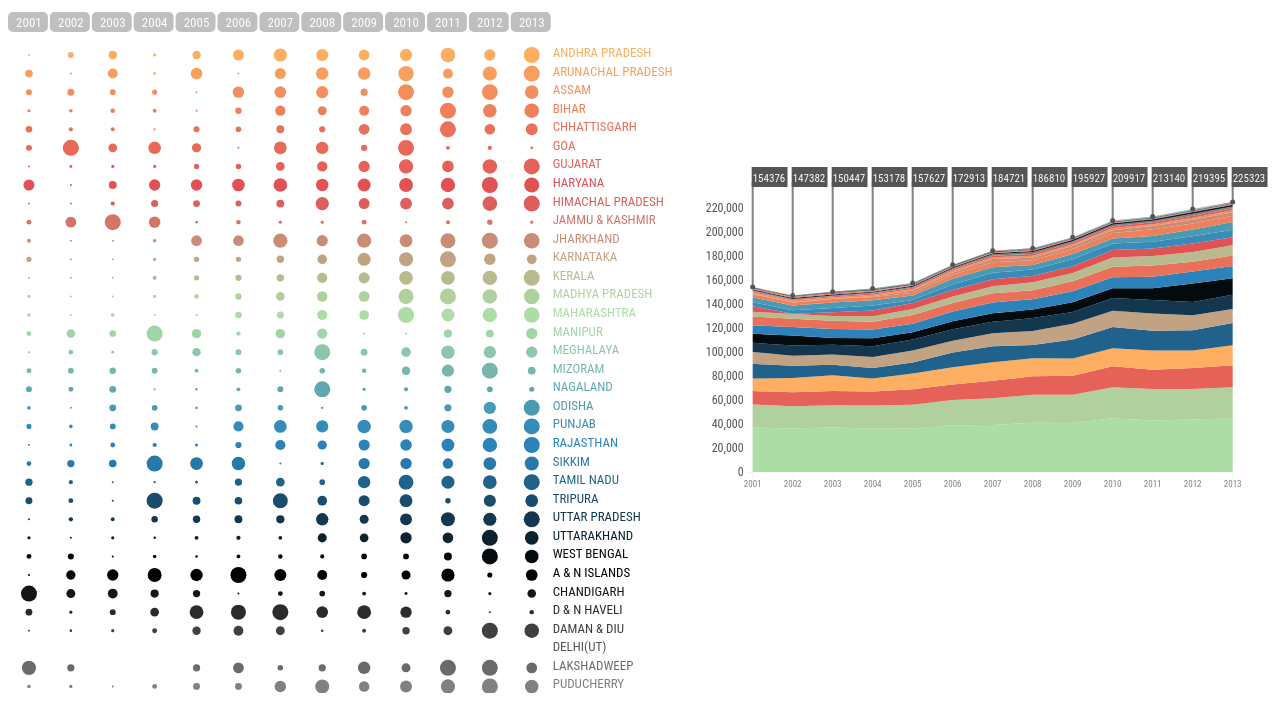
D3 v3 page, settled after 480 driven frames (8 s of simulated time); the page loaded 1 data file(s).



var color = {
    "ANDHRA PRADESH": "#fdae61",
    "ARUNACHAL PRADESH": "#f89f5f",
    "ASSAM": "#f48f5d",
    "BIHAR": "#ef805b",
    "CHHATTISGARH": "#ea7159",
    "GOA": "#e86958",
    "GUJARAT": "#e66157",
    "HARYANA": "#e15255",
    'HIMACHAL PRADESH': "#dd5e5c",
    'JAMMU & KASHMIR': "#d47569",
    "JHARKHAND": "#ca8c76",
    "KARNATAKA": "#c1a383",
    "KERALA": "#b8ba90",
    "MADHYA PRADESH": "#b0d19d",
    "MAHARASHTRA": "#abdda4",
    "MANIPUR": "#a0d5a6",
    "MEGHALAYA": "#8bc7aa",
    "MIZORAM": "#76b7ad",
    "NAGALAND": '#60a8b1',
    'ODISHA': "#4b9ab4",
    "PUNJAB": '#368bb8',
    "RAJASTHAN": "#2b83ba",
    "SIKKIM": "#2778ab",
    "TAMIL NADU": "#20628b",
    "TRIPURA": "#194c6d",
    "UTTAR PRADESH": "#12374e",
    "UTTARAKHAND": "#0b212e",
    "WEST BENGAL": "#040b0f",
    "A & N ISLANDS": "#000000",
    "CHANDIGARH": "#151515",
    "D & N HAVELI": "#2b2b2b",
    "DAMAN & DIU": "#404040",
    "DELHI(UT)": "#555555",
    "LAKSHADWEEP": "#6a6a6a",
    "PUDUCHERRY": "#808080"
};
var circles = [];
var text_labels = [];
var chart_data, stream_data, area_stack, total_data;
var line_tips = []
var word_active = {
    'ELECTROCUTION': true,
    'GAS-CYLINDER-STOVE-BURST': true,
    'FIRE-ARMS': true,
    "SUDDEN-DEATHS-HEART-ATTACKS-": true,
    "EPILEPTIC-FITS-GIDDINESS": true,
    "ABORTIONS-CHILD-BIRTH": true,
    "INFLUENCE-OF-ALCOHOL": true,
    "FOOD-POISIONING-ACCIDENTAL-INTAKE-OF-INSECTICIDES-ETC": true,
    "SNAKE-BITE-ANIMAL-BITE": true,
    "OTHER-RAILWAY-ACCIDENTS": true,
    "TOTAL-DROWNING": true,
    "TOTAL-FALLS": true,
    "TOTAL-FIRE": true,
    "TOTAL-SUDDEN-DEATHS": true,
    "TOTAL-POISONING": true,
		'OTHER': true
};
var animation_duration = 500;
var matrix_width = 1280;
var matrix_height = 691;
var matrix_dimension = {
    width: matrix_width / 2.35,
    height: 650,
    top: 55,
    left: 0,
}
var stream_margin = {
        top: 200,
        right: 20,
        bottom: 30,
        left: 200
    },
    stream_width = 700 - stream_margin.left - stream_margin.right,
    stream_height = 500 - stream_margin.top - stream_margin.bottom;
var keys;

var x = d3.time.scale()
    .range([0, stream_width]);

var y = d3.scale.linear()
    .range([stream_height, 0]);

var xAxis = d3.svg.axis()
    .scale(x)
    .orient("bottom")
    .tickFormat(function(d, i) {
        return 2001 + parseInt(i);
    });

var yAxis = d3.svg.axis()
    .scale(y)
    .orient("left")

var area = d3.svg.area()
    .x(function(d) {
        return x(String(d.date));
    })
    .y0(function(d) {
        return y(d.y0);
    })
    .y1(function(d) {
        return y(d.y0 + d.y);
    });

var stream_stack = d3.layout.stack()
    .values(function(d) {
        return d.values;
    });

var svg = d3.select("#matrix").append("svg").attr("width", matrix_width).attr("height", matrix_height);

var tooltip = d3.select("body")
    .append("div")
    .attr('class', 'd3-tip')
    .style("position", "absolute")
    .style("z-index", "10")
    .style("visibility", "hidden")
    .style("font", "14px 'Roboto Condensed', 'Helvetica', 'Arial', sans-serif")
    .style('font-size', '12')
    .style('font-weight', 'normal')
    .style("fill", '#808080');

d3.csv("data/raw.csv", function(raw_data) {
		total_data = raw_data;
    var stream_data_dummy = {
        'YEAR': 2001,
        'JAMMU & KASHMIR': 0,
        "PUNJAB": 0,
        'HIMACHAL PRADESH': 0,
        "UTTARAKHAND": 0,
        "HIMACHAL PRADESH": 0,
        "RAJASTHAN": 0,
        "HARYANA": 0,
        "UTTAR PRADESH": 0,
        "SIKKIM": 0,
        "ASSAM": 0,
        "ARUNACHAL PRADESH": 0,
        "MEGHALAYA": 0,
        "MANIPUR": 0,
        "NAGALAND": 0,
        "MIZORAM": 0,
        "GUJARAT": 0,
        "MADHYA PRADESH": 0,
        "CHHATTISGARH": 0,
        "JHARKHAND": 0,
        "MAHARASHTRA": 0,
        "BIHAR": 0,
        "WEST BENGAL": 0,
        'ODISHA': 0,
        "KERALA": 0,
        "TAMIL NADU": 0,
        "KARNATAKA": 0,
        "ANDHRA PRADESH": 0,
        "GOA": 0,
        "A & N ISLANDS": 0,
        "PUDUCHERRY": 0,
        "LAKSHADWEEP": 0,
        "TRIPURA": 0,
        "D & N HAVELI": 0,
        "DAMAN & DIU": 0,
        "DELHI(UT)": 0,
        "CHANDIGARH": 0
    };
    stream_data = [];
    chart_data = {
        'JAMMU & KASHMIR': [],
        "PUNJAB": [],
        'HIMACHAL PRADESH': [],
        "UTTARAKHAND": [],
        "HIMACHAL PRADESH": [],
        "RAJASTHAN": [],
        "HARYANA": [],
        "UTTAR PRADESH": [],
        "SIKKIM": [],
        "ASSAM": [],
        "ARUNACHAL PRADESH": [],
        "MEGHALAYA": [],
        "MANIPUR": [],
        "NAGALAND": [],
        "MIZORAM": [],
        "GUJARAT": [],
        "MADHYA PRADESH": [],
        "CHHATTISGARH": [],
        "JHARKHAND": [],
        "MAHARASHTRA": [],
        "BIHAR": [],
        "WEST BENGAL": [],
        'ODISHA': [],
        "KERALA": [],
        "TAMIL NADU": [],
        "KARNATAKA": [],
        "ANDHRA PRADESH": [],
        "GOA": [],
        "A & N ISLANDS": [],
        "PUDUCHERRY": [],
        "LAKSHADWEEP": [],
        "TRIPURA": [],
        "D & N HAVELI": [],
        "DAMAN & DIU": [],
        "DELHI(UT)": [],
        "CHANDIGARH": []
    };

    for (var i = 0; i < Object.keys(color).length; i++) {
        for (var j = 0; j < 13; j++) {
            chart_data[Object.keys(color)[i]].push(0);
        }
    }

    raw_data.forEach(function(d) {
        try {
            if ((word_active)[d['CAUSE'].replace(' ', '-').replace('/', '-')
                    .replace(' ', '-').replace(' ', '-')
                    .replace(' ', '-').replace(' ', '-')
                    .replace(' ', '-').replace('.', '')
                    .replace('(', '-').replace(')', '-')]) {
                chart_data[d['STATE/UT']][parseInt(d['YEAR']) - 2001] += parseInt(d['TOTAL KILLED']);
            }
        } catch (err) {

        }
    });

    for (var j = 0; j < 13; j++) {
        stream_data_dummy['YEAR'] = String(j + 2001);
        for (var i = 0; i < Object.keys(color).length; i++) {
            stream_data_dummy[Object.keys(color)[i]] = chart_data[Object.keys(color)[i]][j];
        }
        stream_data.push(JSON.parse(JSON.stringify(stream_data_dummy)));
    }
    matrix_draw(chart_data);
    stream_draw(stream_data);
});

$('.accident-type').click(function() {
    var id = $(this).attr('id');
    if (id == 'select-all') {
        $("#" + id).css("background-color", "#2b2b2b");
    } else {
        $("#" + "select-all").css("background-color", "#808080");
    }
    for (i in word_active) {
        if (id == 'select-all') {
            word_active[i] = true;
            $("#" + i).css("background-color", "#bfbfbf");
        } else if (i == id) {
            word_active[i] = true;
            $("#" + i).css("background-color", "#2b2b2b");
        } else {
            word_active[i] = false;
            $("#" + i).css("background-color", "#bfbfbf");
        }
    }
    update_data();
});

function update_data() {
        var stream_data_dummy = {
            'YEAR': 2001,
            'JAMMU & KASHMIR': 0,
            "PUNJAB": 0,
            'HIMACHAL PRADESH': 0,
            "UTTARAKHAND": 0,
            "HIMACHAL PRADESH": 0,
            "RAJASTHAN": 0,
            "HARYANA": 0,
            "UTTAR PRADESH": 0,
            "SIKKIM": 0,
            "ASSAM": 0,
            "ARUNACHAL PRADESH": 0,
            "MEGHALAYA": 0,
            "MANIPUR": 0,
            "NAGALAND": 0,
            "MIZORAM": 0,
            "GUJARAT": 0,
            "MADHYA PRADESH": 0,
            "CHHATTISGARH": 0,
            "JHARKHAND": 0,
            "MAHARASHTRA": 0,
            "BIHAR": 0,
            "WEST BENGAL": 0,
            'ODISHA': 0,
            "KERALA": 0,
            "TAMIL NADU": 0,
            "KARNATAKA": 0,
            "ANDHRA PRADESH": 0,
            "GOA": 0,
            "A & N ISLANDS": 0,
            "PUDUCHERRY": 0,
            "LAKSHADWEEP": 0,
            "TRIPURA": 0,
            "D & N HAVELI": 0,
            "DAMAN & DIU": 0,
            "DELHI(UT)": 0,
            "CHANDIGARH": 0
        };
        stream_data = [];
        for (var i = 0; i < Object.keys(color).length; i++) {
            for (var j = 0; j < 13; j++) {
                chart_data[Object.keys(color)[i]][j] = 0;
            }
        }

        total_data.forEach(function(d) {
            try {
                if ((word_active)[d['CAUSE'].replace(' ', '-').replace('/', '-')
                        .replace(' ', '-').replace(' ', '-')
                        .replace(' ', '-').replace(' ', '-')
                        .replace(' ', '-').replace('.', '')
                        .replace('(', '-').replace(')', '-')]) {
                    chart_data[d['STATE/UT']][parseInt(d['YEAR']) - 2001] += parseInt(d['TOTAL KILLED']);
                }
            } catch (err) {

            }
        });

        for (var j = 0; j < 13; j++) {
            stream_data_dummy['YEAR'] = String(j + 2001);
            for (var i = 0; i < Object.keys(color).length; i++) {
                stream_data_dummy[Object.keys(color)[i]] = chart_data[Object.keys(color)[i]][j];
            }
            stream_data.push(JSON.parse(JSON.stringify(stream_data_dummy)));
        }
        update_stream(stream_data);
        update_matrix(chart_data);

}

function matrix_draw(chart_data) {

    svg.append('rect')
        .attr('x', matrix_dimension.left)
        .attr('y', matrix_dimension.top)
        .attr('width', matrix_dimension.width)
        .attr('height', matrix_dimension.height)
        .attr('fill', "#fff");

    labels = svg.append("g");

    for (var i = 0; i < 13; i++) {
			labels.append('rect')
				.attr('x', (i * matrix_dimension.width / 13) + matrix_dimension.left)
				.attr('y', 10)
				.attr('rx', 5)
				.attr('ry', 5)
				.attr('width', matrix_dimension.width / 13 - 2)
				.attr('height', 20)
				.attr('fill', '#bfbfbf')
				.attr('class', i)
				.on('mouseover', function() {
						var j = parseInt(this.getAttribute('class'));
						for (var i = 0; i < Object.keys(color).length; i++) {
								d3.selectAll((circles[13 * i + j][0]))
										.transition()
										.style('visibility', 'hidden');

								($(text_labels[13 * i + j][0]))
								.css('visibility', 'visible');

						}
						line_tips[4*j].transition().duration(animation_duration).attr('stroke', '#000000').attr('y1', -100);
						line_tips[4*j + 1].transition().duration(animation_duration).attr('fill', '#000000').attr('r', 4);
						line_tips[4*j + 2].transition().duration(animation_duration).style('fill', '#000000').attr('y', -100).attr('width', 90).attr('height', 40).attr('x', function(){
							if(j > 10){
								return j * ((480) / 12) - 90;
							}
							else{
								return (j * ((480) / 12)) - 1
							}
						});
						line_tips[4*j + 3].transition().duration(animation_duration).attr('y', -70).style('font-size', '25px').attr('x', function(){
							if(j > 10){
								return ((j)*(480) / 12) + 5 - 90;
							}
							else{
								return (j)*(480) / 12 + 5;
							}
						});
				})
				.on('mouseout', function() {
						var j = parseInt(this.getAttribute('class'))
						for (var i = 0; i < Object.keys(color).length; i++) {
								d3.selectAll((circles[13 * i + j][0]))
										.transition()
										.style('visibility', 'visible');

								($(text_labels[13 * i + j][0]))
								.css('visibility', 'hidden');
						}

						line_tips[4*j].transition().duration(animation_duration).attr('stroke', '#808080').attr('y1', -20);
						line_tips[4*j + 1].transition().duration(animation_duration).attr('fill', '#555555').attr('r', 2.5);
						line_tips[4*j + 2].transition().duration(animation_duration).style('fill', '#555555').attr('y', -35).attr('width', (430) / 12).attr('height', 20).attr('x', (j * ((480) / 12)) - 1);
						line_tips[4*j + 3].transition().duration(animation_duration).attr('y', -20).attr('x', ((j)*(480) / 12)).style('font-size', '11px');
				});

      labels.append('text')
            .attr('x', (i * matrix_dimension.width / 13) + matrix_dimension.left + (matrix_dimension.width / 26))
            .attr('y', matrix_dimension.top - 30)
            .attr('class', i)
            .style("font", "13px 'Roboto Condensed', 'Helvetica', 'Arial', sans-serif")
						.style("font-weight", "normal")
						.style('text-anchor', 'middle')
            .style("cursor", 'default')
            .style("fill", 'white')
						.text((i + 2001))
            .on('mouseover', function() {
								var j = parseInt(this.getAttribute('class'));
                for (var i = 0; i < Object.keys(color).length; i++) {
                    d3.selectAll((circles[13 * i + j][0]))
                        .transition()
                        .style('visibility', 'hidden');

                    ($(text_labels[13 * i + j][0]))
                    .css('visibility', 'visible');

                }
								line_tips[4*j].transition().duration(animation_duration).attr('stroke', '#000000').attr('y1', -100);
								line_tips[4*j + 1].transition().duration(animation_duration).attr('fill', '#000000').attr('r', 4);
								line_tips[4*j + 2].transition().duration(animation_duration).style('fill', '#000000').attr('y', -100).attr('width', 90).attr('height', 40).attr('x', function(){
									if(j > 10){
										return j * ((480) / 12) - 90;
									}
									else{
										return (j * ((480) / 12)) - 1
									}
								});
								line_tips[4*j + 3].transition().duration(animation_duration).attr('y', -70).style('font-size', '25px').attr('x', function(){
									if(j > 10){
										return ((j)*(480) / 12) + 5 - 90;
									}
									else{
										return (j)*(480) / 12 + 5;
									}
								});
						})
            .on('mouseout', function() {
								var j = parseInt(this.getAttribute('class'))
                for (var i = 0; i < Object.keys(color).length; i++) {
                    d3.selectAll((circles[13 * i + j][0]))
                        .transition()
                        .style('visibility', 'visible');

                    ($(text_labels[13 * i + j][0]))
                    .css('visibility', 'hidden');
                }

								line_tips[4*j].transition().duration(animation_duration).attr('stroke', '#808080').attr('y1', -20);
								line_tips[4*j + 1].transition().duration(animation_duration).attr('fill', '#555555').attr('r', 2.5);
								line_tips[4*j + 2].transition().duration(animation_duration).style('fill', '#555555').attr('y', -35).attr('width', (430) / 12).attr('height', 20).attr('x', (j * ((480) / 12)) - 1);
								line_tips[4*j + 3].transition().duration(animation_duration).attr('y', -20).attr('x', ((j)*(480) / 12)).style('font-size', '11px');
					  });



    }
    for (var i = 0; i < Object.keys(color).length; i++) {
        labels.append('text')
            .attr('y', i * matrix_dimension.height / Object.keys(color).length + matrix_dimension.top)
            .attr('x', matrix_dimension.left + matrix_dimension.width)
            .attr('id', Object.keys(color)[i])
            .style("text-align", "left")
            .style("font", "13px 'Roboto Condensed', 'Helvetica', 'Arial', sans-serif")
						.style('font-weight', 'normal')
            .style('fill', color[Object.keys(color)[i]])
            .style("cursor", 'default')
						.text(Object.keys(color)[i])
            .on('mouseover', function() {
                for (var i = 0; i < Object.keys(color).length; i++) {
                    if (Object.keys(color)[i] == this.getAttribute('id')) {
                        for (var j = 0; j < 13; j++) {
                            d3.selectAll((circles[13 * i + j][0]))
                                .transition()
                                .style('visibility', 'hidden');

                            ($(text_labels[13 * i + j][0]))
                            .css('visibility', 'visible');

                        }
                    }
                }
								for(var i in keys){
									if(keys[i] != this.id){
										d3.select(area_stack[0][i]).transition().duration(animation_duration).style('fill', '#808080')
									}
								}
            })
            .on('mouseout', function() {
                for (var i = 0; i < Object.keys(color).length; i++) {
                    if (Object.keys(color)[i] == this.getAttribute('id')) {
                        for (var j = 0; j < 13; j++) {

                            d3.selectAll((circles[13 * i + j][0]))
                                .transition()
                                .style('visibility', 'visible');

                            ($(text_labels[13 * i + j][0]))
                            .css('visibility', 'hidden');

                        }
                    }
                }
								for(var i in keys){
										d3.select(area_stack[0][i]).transition().duration(animation_duration).style('fill', color[keys[i]])
								}
            });
    }

    for (var i = 0; i < Object.keys(color).length; i++) {
        for (var j = 0; j < 13; j++) {
            circles.push(svg.append('circle')
                .attr('cx', (j * matrix_dimension.width / 13) + matrix_dimension.left + (matrix_dimension.width / 26))
                .attr('cy', (i * matrix_dimension.height / Object.keys(color).length) + matrix_dimension.top - 2)
                .attr('r', function() {
                    if (chart_data[Object.keys(color)[i]][j] == 0) {
                        return 0;
                    }
                    var scale = d3.scale.linear().domain([d3.min(chart_data[Object.keys(color)[i]]),
                        d3.max(chart_data[Object.keys(color)[i]])
                    ]).range([1, 8]);
                    return scale(chart_data[Object.keys(color)[i]][j]);
                })
                .attr('fill', color[Object.keys(color)[i]]));

            text_labels.push(svg.append('text')
                .attr('y', (i * matrix_dimension.height / Object.keys(color).length) + matrix_dimension.top)
                .attr('x', (j * matrix_dimension.width / 13) + matrix_dimension.left + (matrix_dimension.width / 26))
                .attr('class', Object.keys(color)[i])
                .style("text-anchor", "middle")
                .style("font", "13px 'Roboto Condensed', 'Helvetica', 'Arial', sans-serif")
								.style('font-weight', 'normal')
                .style("visibility", "hidden")
                .style('fill', color[Object.keys(color)[i]])
								.text(chart_data[Object.keys(color)[i]][j]))
        }
    }
}

function update_matrix(chart_data) {
    for (var i = 0; i < Object.keys(color).length; i++) {
        for (var j = 0; j < 13; j++) {
            d3.selectAll((circles[13 * i + j][0]))
                .transition()
                .attr('r', function() {
                    if (chart_data[Object.keys(color)[i]][j] == 0) {
                        return 0;
                    }
                    var scale = d3.scale.linear().domain([d3.min(chart_data[Object.keys(color)[i]]),
                        d3.max(chart_data[Object.keys(color)[i]])
                    ]).range([1, 8]);
                    return scale(chart_data[Object.keys(color)[i]][j]);
                });

            ($(text_labels[13 * i + j][0]))
            .text(chart_data[Object.keys(color)[i]][j]);
        }
    }
}

function stream_draw(data) {

    var sum_chart_data = {
        'JAMMU & KASHMIR': 0,
        "PUNJAB": 0,
        'HIMACHAL PRADESH': 0,
        "UTTARAKHAND": 0,
        "HIMACHAL PRADESH": 0,
        "RAJASTHAN": 0,
        "HARYANA": 0,
        "UTTAR PRADESH": 0,
        "SIKKIM": 0,
        "ASSAM": 0,
        "ARUNACHAL PRADESH": 0,
        "MEGHALAYA": 0,
        "MANIPUR": 0,
        "NAGALAND": 0,
        "MIZORAM": 0,
        "GUJARAT": 0,
        "MADHYA PRADESH": 0,
        "CHHATTISGARH": 0,
        "JHARKHAND": 0,
        "MAHARASHTRA": 0,
        "BIHAR": 0,
        "WEST BENGAL": 0,
        'ODISHA': 0,
        "KERALA": 0,
        "TAMIL NADU": 0,
        "KARNATAKA": 0,
        "ANDHRA PRADESH": 0,
        "GOA": 0,
        "A & N ISLANDS": 0,
        "PUDUCHERRY": 0,
        "LAKSHADWEEP": 0,
        "TRIPURA": 0,
        "D & N HAVELI": 0,
        "DAMAN & DIU": 0,
        "DELHI(UT)": 0,
        "CHANDIGARH": 0
    }; // stores the sum of deaths across all years
    var sum_year_data = []; // stores the sum of all categories for one year

    for (var j = 0; j < 13; j++) { // sum chart data
        var year_sum = 0;
        for (var i = 0; i < Object.keys(color).length; i++) {
            sum_chart_data[Object.keys(color)[i]] += data[j][Object.keys(color)[i]];
            year_sum += data[j][Object.keys(color)[i]];
        }
        sum_year_data.push(year_sum);
    }

    keys = Object.keys(sum_chart_data);
    keys.sort(function(a, b) {
        return sum_chart_data[a] - sum_chart_data[b];
    });

    var browsers = stream_stack(keys.reverse().map(function(name) {
        return {
            name: name,
            values: data.map(function(d) {
                return {
                    date: d['YEAR'],
                    y: d[name] * 1
                };
            })
        };
    }));

    // Find the value of the day with highest total value
    var maxDateVal = d3.max(data, function(d) {
        var vals = d3.keys(d).map(function(key) {
            return key !== "YEAR" ? d[key] : 0
        });
        return d3.sum(vals);
    });

    // Set domains for axes
    x.domain(d3.extent(data, function(d) {
        return d['YEAR'];
    }));
    y.domain([0, maxDateVal]);

    var stream_chart = svg.append('g')
        .attr("width", stream_width + stream_margin.left + stream_margin.right)
        .attr("height", stream_height + stream_margin.top + stream_margin.bottom)
        .attr("transform", "translate(" + (matrix_dimension.width + matrix_dimension.left + stream_margin.left) + "," + stream_margin.top + ")");

    var browser = stream_chart.selectAll(".browser")
        .data(browsers)
        .enter().append("g")
        .attr("class", "browser");

    area_stack = browser.append("path")
        .attr("class", "area")
        .attr("d", function(d) {
            return area(d.values);
        })
        .style("fill", function(d) {
            return color[d.name];
        })
        .on("mouseover", function(d) {
						if(event){
							tooltip.style("visibility", "visible")
						}
            tooltip.text(d.name);
        })
        .on("mousemove", function(d) {
            return tooltip.style("top", (event.pageY - 10) + "px").style("left", (event.pageX + 10) + "px");
        })
        .on("mouseout", function(d) {
            return tooltip.style("visibility", "hidden");
        });

    stream_chart.append("g")
        .attr("class", "x axis")
        .attr("transform", "translate(0," + stream_height + ")")
        .style("font", "9px 'Roboto Condensed', 'Helvetica', 'Arial', sans-serif")
        .style('font-weight', 'normal')
        .style("fill", '#808080')
        .call(xAxis);

    stream_chart.append("g")
        .attr("class", "y axis")
        .style("font", "12px 'Roboto Condensed', 'Helvetica', 'Arial', sans-serif")
        .style('font-size', '12')
        .style('font-weight', 'normal')
        .style("fill", '#555555')
        .call(yAxis);

    for (var i = 0; i < 13; i++) {
        line_tips.push(stream_chart.append('line')
            .attr('x1', function(d) {
                return (i * ((480) / 12));
            })
            .attr('y1', function(d) {
                return -20;
            })
            .attr('x2', function(d) {
                return (i * ((480) / 12));
            })
            .attr('y2', function(d) {
                return (1 - (sum_year_data[i] / Math.max(...sum_year_data))) * stream_height;
            })
            .attr("stroke-width", 2)
            .attr("stroke", "#808080"));

        line_tips.push(stream_chart.append('circle')
            .attr('cx', function(d) {
                return (i * ((480) / 12));
            })
            .attr('cy', function(d) {
                return (1 - (sum_year_data[i] / Math.max(...sum_year_data))) * stream_height;
            })
            .attr("r", 2.5)
            .attr("fill", "#555555"));

				line_tips.push(
								stream_chart.append('rect')
								.attr('width', (430) / 12)
								.attr('height', 20)
								.attr('x', (i * ((480) / 12)) - 1)
								.attr('y', -35)
								.attr('class', i)
								.style("font", "11px 'Roboto Condensed', 'Helvetica', 'Arial', sans-serif")
								.style("cursor", 'default')
								.style("font-weight", 'normal')
								.style("fill", '#555555')
								.style("text-align", 'left')
								.text(sum_year_data[i])
				);
        line_tips.push(
            stream_chart.append('text')
            .attr('x', (i * ((480) / 12)))
            .attr('y', -20)
            .attr('class', i)
            .style("font", "11px 'Roboto Condensed', 'Helvetica', 'Arial', sans-serif")
            .style("cursor", 'default')
            .style("font-weight", 'normal')
            .style("fill", '#fff')
            .style("text-align", 'left')
            .text(sum_year_data[i])
        );
    }
}

function update_stream(data) {
    var sum_chart_data = {
        'JAMMU & KASHMIR': 0,
        "PUNJAB": 0,
        'HIMACHAL PRADESH': 0,
        "UTTARAKHAND": 0,
        "HIMACHAL PRADESH": 0,
        "RAJASTHAN": 0,
        "HARYANA": 0,
        "UTTAR PRADESH": 0,
        "SIKKIM": 0,
        "ASSAM": 0,
        "ARUNACHAL PRADESH": 0,
        "MEGHALAYA": 0,
        "MANIPUR": 0,
        "NAGALAND": 0,
        "MIZORAM": 0,
        "GUJARAT": 0,
        "MADHYA PRADESH": 0,
        "CHHATTISGARH": 0,
        "JHARKHAND": 0,
        "MAHARASHTRA": 0,
        "BIHAR": 0,
        "WEST BENGAL": 0,
        'ODISHA': 0,
        "KERALA": 0,
        "TAMIL NADU": 0,
        "KARNATAKA": 0,
        "ANDHRA PRADESH": 0,
        "GOA": 0,
        "A & N ISLANDS": 0,
        "PUDUCHERRY": 0,
        "LAKSHADWEEP": 0,
        "TRIPURA": 0,
        "D & N HAVELI": 0,
        "DAMAN & DIU": 0,
        "DELHI(UT)": 0,
        "CHANDIGARH": 0
    }; // stores the sum of deaths across all years
    var sum_year_data = []; // stores the sum of all categories for one year

    for (var j = 0; j < 13; j++) { // sum chart data
        var year_sum = 0;
        for (var i = 0; i < Object.keys(color).length; i++) {
            sum_chart_data[Object.keys(color)[i]] += data[j][Object.keys(color)[i]];
            year_sum += data[j][Object.keys(color)[i]];
        }
        sum_year_data.push(year_sum);
    }

    keys = Object.keys(sum_chart_data);
    keys.sort(function(a, b) {
        return sum_chart_data[a] - sum_chart_data[b];
    });

    var browsers = stream_stack(keys.reverse().map(function(name) {
        return {
            name: name,
            values: data.map(function(d) {
                return {
                    date: d['YEAR'],
                    y: d[name] * 1
                };
            })
        };
    }));

    // Find the value of the day with highest total value
    var maxDateVal = d3.max(data, function(d) {
        var vals = d3.keys(d).map(function(key) {
            return key !== "YEAR" ? d[key] : 0
        });
        return d3.sum(vals);
    });

    // Set domains for axes
    x.domain(d3.extent(data, function(d) {
        return d['YEAR'];
    }));
    y.domain([0, maxDateVal]);

    area_stack
        .data(browsers)
        .transition()
        .duration(animation_duration)
        .attr("d", function(d) {
            return area(d.values);
        })
        .style("fill", function(d) {
            return color[d.name];
        });

    svg.selectAll("g .x.axis")
        .call(xAxis);

    svg.selectAll("g .y.axis")
        .call(yAxis);

    for (var i = 0; i < 52; i = i + 4) {
        line_tips[i]
            .transition()
            .duration(animation_duration)
            .attr('y2', function(d) {
                return (1 - (sum_year_data[i / 4] / Math.max(...sum_year_data))) * stream_height;
            });

        line_tips[i + 1]
            .transition()
            .duration(animation_duration)
            .attr('cy', function(d) {
                return (1 - (sum_year_data[i / 4] / Math.max(...sum_year_data))) * stream_height;
            });

        line_tips[i + 3]
            .text(sum_year_data[i / 4]);

    }

}


d3.selection.prototype.moveToFront = function() {
    return this.each(function() {
        this.parentNode.appendChild(this);
    });
};



### data: data/raw.csv
STATE/UT, YEAR, CAUSE, CASES, MALE INJURED, FEMALE INJURED, TOTAL INJURED, MALE KILLED, FEMALE KILLED, TOTAL KILLED
ANDHRA PRADESH, 2001, AIR-CRASH, 0, 0, 0, 0, 0, 0, 0
ANDHRA PRADESH, 2001, COLLAPSE OF STRUCTURE(HOUSE), 40, 9, 2, 11, 28, 28, 56
ANDHRA PRADESH, 2001, COLLAPSE OF STRUCTURE(BUILDING), 18, 1, 2, 3, 29, 7, 36
ANDHRA PRADESH, 2001, COLLAPSE OF STRUCTURE(DAM), 0, 0, 0, 0, 0, 0, 0
ANDHRA PRADESH, 2001, COLLAPSE OF STRUCTURE(BRIDGE), 4, 2, 2, 4, 6, 6, 12
ANDHRA PRADESH, 2001, COLLAPSE OF STRUCTURE(OTHERS), 84, 17, 8, 25, 80, 33, 113
ANDHRA PRADESH, 2001, DROWNING (BOAT CAPSIZE), 33, 6, 0, 6, 34, 7, 41
ANDHRA PRADESH, 2001, DROWNING(OTHER CASES), 1366, 27, 3, 30, 1044, 362, 1406
ANDHRA PRADESH, 2001, ELECTROCUTION, 611, 8, 10, 18, 573, 92, 665
ANDHRA PRADESH, 2001, EXPLOSION (BOMB EXPLOSION), 8, 16, 4, 20, 13, 16, 29
ANDHRA PRADESH, 2001, EXPLOSION(OTHER EXPLOSION LIKE BOILERS,, 11, 1, 0, 1, 4, 4, 8
ANDHRA PRADESH, 2001, FALLS (FALL FROM HEIGHT), 753, 14, 3, 17, 696, 88, 784
ANDHRA PRADESH, 2001, FALL INTO PIT/MANHOLE, 69, 1, 0, 1, 55, 10, 65
ANDHRA PRADESH, 2001, FACTORY/MACHINE ACCIDENTS, 48, 9, 0, 9, 40, 17, 57
ANDHRA PRADESH, 2001, FIRE (FIREWORKS/CRACKERS), 28, 16, 3, 19, 31, 8, 39
ANDHRA PRADESH, 2001, FIRE (SHORT-CIRCUIT), 292, 8, 2, 10, 264, 43, 307
ANDHRA PRADESH, 2001, GAS CYLINDER/STOVE BURST, 1003, 21, 52, 73, 204, 732, 936
ANDHRA PRADESH, 2001, OTHER FIRE ACCIDENTS, 582, 6, 13, 19, 169, 390, 559
ANDHRA PRADESH, 2001, FIRE-ARMS, 25, 1, 0, 1, 19, 7, 26
ANDHRA PRADESH, 2001, SUDDEN DEATHS(HEART ATTACKS), 268, 0, 0, 0, 220, 59, 279
ANDHRA PRADESH, 2001, EPILEPTIC FITS/GIDDINESS, 50, 1, 0, 1, 34, 15, 49
ANDHRA PRADESH, 2001, ABORTIONS/CHILD BIRTH, 19, 0, 0, 0, 0, 19, 19
ANDHRA PRADESH, 2001, INFLUENCE OF ALCOHOL, 183, 14, 1, 15, 170, 11, 181
ANDHRA PRADESH, 2001, KILLED BY ANIMALS, 33, 1, 0, 1, 29, 4, 33
ANDHRA PRADESH, 2001, MINES OR QUARY DISASTER, 19, 5, 4, 9, 12, 3, 15
ANDHRA PRADESH, 2001, FOOD POISIONING/ACCIDENTAL INTAKE OF INS…, 159, 13, 3, 16, 140, 46, 186
ANDHRA PRADESH, 2001, SPURIOUS/POISIONOUS LIQUOR, 23, 4, 1, 5, 20, 3, 23
ANDHRA PRADESH, 2001, LEAKAGE OF POISINOUS GASES ETC., 4, 0, 0, 0, 4, 0, 4
ANDHRA PRADESH, 2001, SNAKE BITE/ANIMAL BITE, 643, 7, 5, 12, 508, 125, 633
ANDHRA PRADESH, 2001, OTHER, 556, 10, 9, 19, 398, 181, 579
ANDHRA PRADESH, 2001, STAMPEDE, 2, 0, 0, 0, 2, 0, 2
ANDHRA PRADESH, 2001, SUFFOCATION, 9, 0, 0, 0, 9, 0, 9
ANDHRA PRADESH, 2001, TRAFFIC ACCIDENTS (ROAD ACCIDENTS), 27188, 27725, 6110, 33835, 6947, 1427, 8374
ANDHRA PRADESH, 2001, TRAFFIC ACCIDENTS (RAIL-ROAD ACCIDENTS), 623, 6, 1, 7, 558, 68, 626
ANDHRA PRADESH, 2001, OTHER RAILWAY ACCIDENTS, 674, 0, 0, 0, 586, 90, 676
ANDHRA PRADESH, 2001, OTHER CAUSES (PLEASE SPECIFY), 1096, 530, 191, 721, 880, 361, 1241
ANDHRA PRADESH, 2001, CAUSES NOT KNOWN, 486, 113, 72, 185, 509, 179, 688
ANDHRA PRADESH, 2001, TOTAL, 37010, 28592, 6501, 35093, 14315, 4441, 18756
ANDHRA PRADESH, 2001, TOTAL COLLAPSE, 146, 29, 14, 43, 143, 74, 217
ANDHRA PRADESH, 2001, TOTAL DROWNING, 1399, 33, 3, 36, 1078, 369, 1447
ANDHRA PRADESH, 2001, TOTAL EXPLOSION, 19, 17, 4, 21, 17, 20, 37
ANDHRA PRADESH, 2001, TOTAL FALLS, 822, 15, 3, 18, 751, 98, 849
ANDHRA PRADESH, 2001, TOTAL FIRE, 1905, 51, 70, 121, 668, 1173, 1841
ANDHRA PRADESH, 2001, TOTAL SUDDEN DEATHS, 520, 15, 1, 16, 424, 104, 528
ANDHRA PRADESH, 2001, TOTAL POISONING, 1385, 34, 18, 52, 1070, 355, 1425
ANDHRA PRADESH, 2001, TOTAL TRAFFIC ACCIDENTS, 28485, 27731, 6111, 33842, 8091, 1585, 9676
ANDHRA PRADESH, 2002, AIR-CRASH, 2, 0, 0, 0, 5, 0, 5
ANDHRA PRADESH, 2002, COLLAPSE OF STRUCTURE (HOUSE), 48, 2, 1, 3, 47, 12, 59
ANDHRA PRADESH, 2002, COLLAPSE OF STRUCTURE (BUILDING), 30, 8, 3, 11, 25, 4, 29
ANDHRA PRADESH, 2002, COLLAPSE OF STRUCTURE (DAM), 1, 0, 0, 0, 1, 0, 1
ANDHRA PRADESH, 2002, COLLAPSE OF STRUCTURE (BRIDGE), 7, 0, 0, 0, 7, 0, 7
ANDHRA PRADESH, 2002, COLLAPSE OF STRUCTURE (OTHERS), 111, 4, 1, 5, 90, 24, 114
ANDHRA PRADESH, 2002, DROWNING (BOAT CAPSIZE), 26, 7, 5, 12, 29, 6, 35
ANDHRA PRADESH, 2002, DROWNING (OTHER CASES), 1404, 50, 18, 68, 1085, 310, 1395
ANDHRA PRADESH, 2002, ELECTROCUTION, 703, 29, 13, 42, 653, 65, 718
ANDHRA PRADESH, 2002, EXPLOSION (BOMB EXPLOSION), 21, 9, 12, 21, 21, 8, 29
ANDHRA PRADESH, 2002, EXPLOSION(OTHER EXPLOSION LIKE BOILERS, …, 25, 5, 6, 11, 11, 8, 19
ANDHRA PRADESH, 2002, FALLS (FALL FROM HEIGHT), 604, 40, 1, 41, 528, 62, 590
ANDHRA PRADESH, 2002, FALL INTO PIT/MANHOLE, 94, 3, 1, 4, 73, 22, 95
ANDHRA PRADESH, 2002, FACTORY/MACHINE ACCIDENTS, 51, 8, 0, 8, 42, 6, 48
... 22,664 more rows